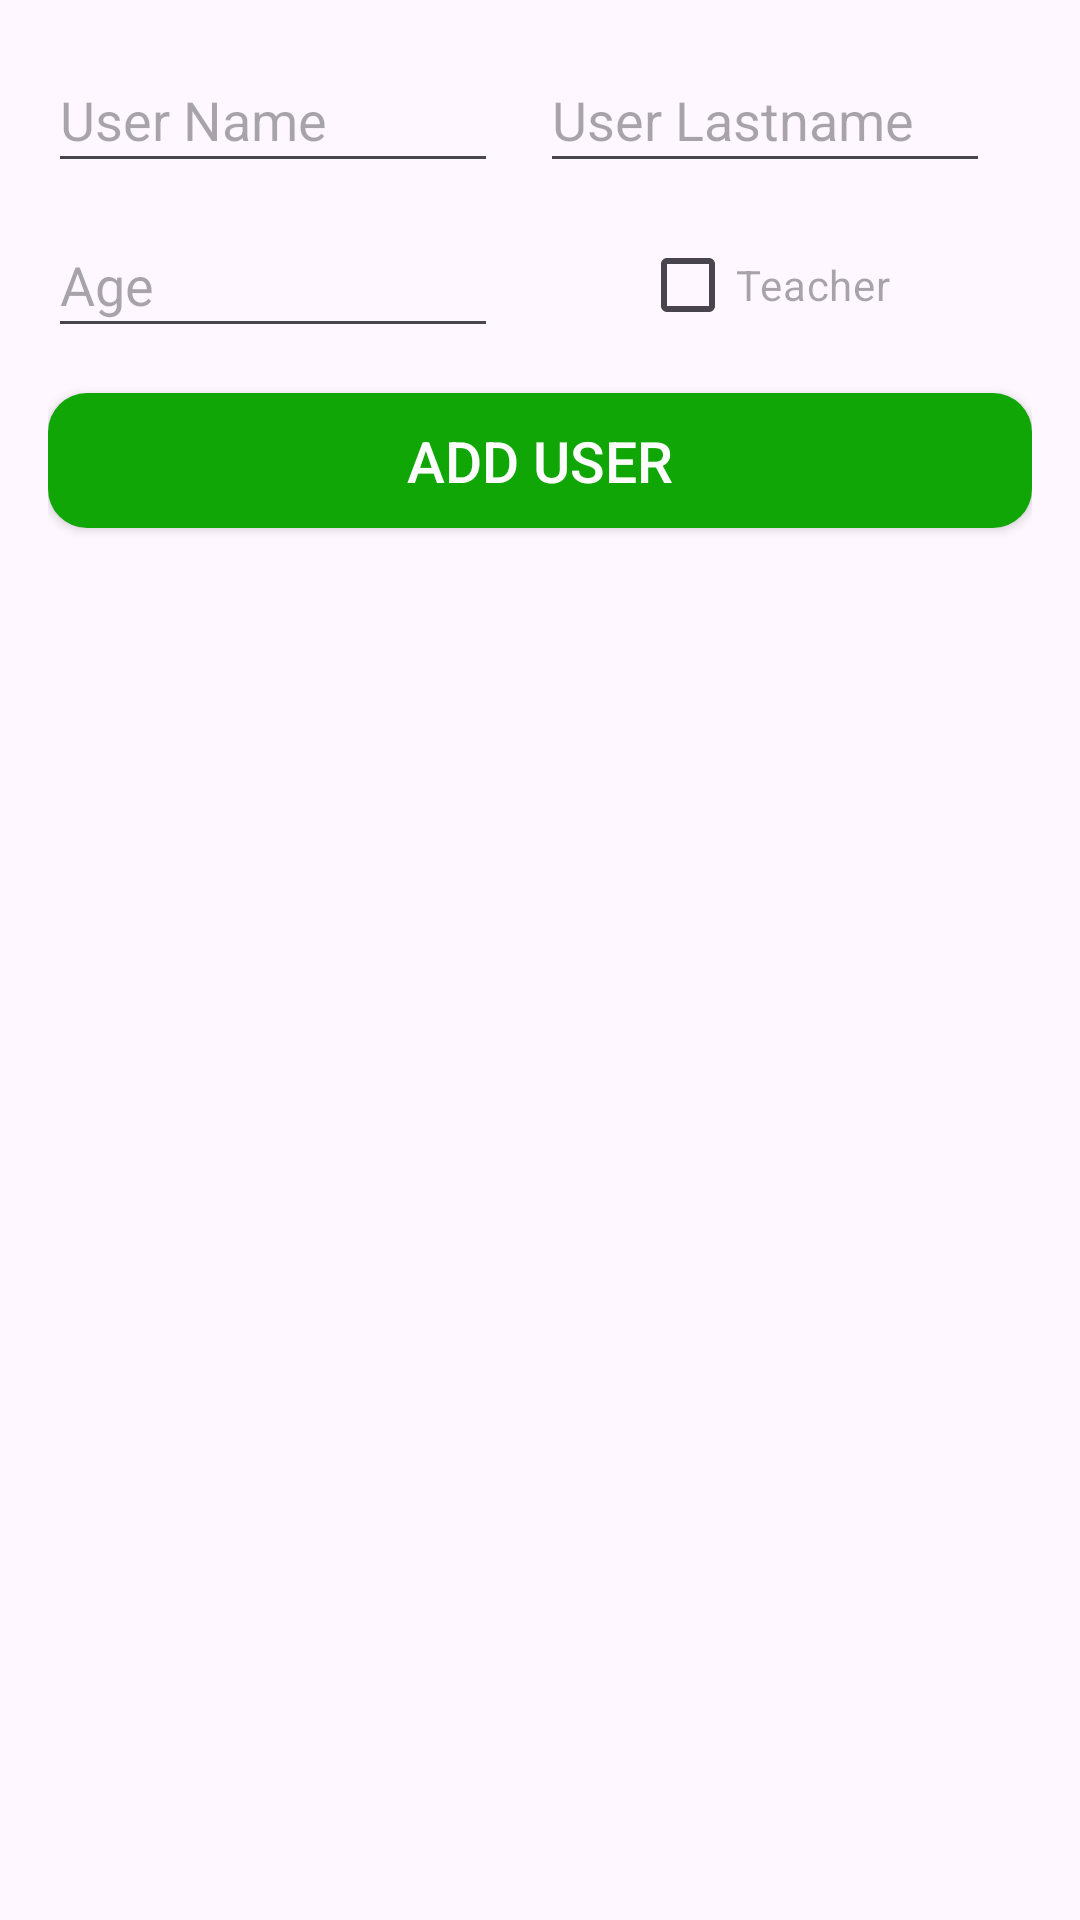

Write the Android layout XML for this screen, with the resource values it uses.
<!-- AndroidManifest.xml: application theme Theme.Exercise_14 -->
<!-- res/layout/fragment_registration.xml -->
<?xml version="1.0" encoding="utf-8"?>
<androidx.constraintlayout.widget.ConstraintLayout xmlns:android="http://schemas.android.com/apk/res/android"
    xmlns:app="http://schemas.android.com/apk/res-auto"
    xmlns:tools="http://schemas.android.com/tools"
    android:layout_width="match_parent"
    android:layout_height="match_parent"
    android:padding="16dp"
    tools:context=".registration.RegistrationFragment">

    <androidx.appcompat.widget.AppCompatEditText
        android:id="@+id/etName"
        android:layout_width="150dp"
        android:layout_height="45dp"
        android:hint="@string/user_name"
        app:layout_constraintStart_toStartOf="parent"
        app:layout_constraintTop_toTopOf="parent" />

    <androidx.appcompat.widget.AppCompatEditText
        android:id="@+id/etLastname"
        android:layout_width="150dp"
        android:layout_height="45dp"
        android:hint="@string/user_lastname"
        app:layout_constraintEnd_toEndOf="parent"
        app:layout_constraintStart_toEndOf="@id/etName"
        app:layout_constraintTop_toTopOf="parent" />

    <androidx.appcompat.widget.AppCompatEditText
        android:id="@+id/etAge"
        android:layout_width="150dp"
        android:layout_height="45dp"
        android:layout_marginTop="10dp"
        android:hint="@string/age"
        app:layout_constraintStart_toStartOf="parent"
        app:layout_constraintTop_toBottomOf="@id/etName" />

    <androidx.appcompat.widget.AppCompatCheckBox
        android:id="@+id/checkbox"
        android:layout_marginTop="10dp"
        android:hint="@string/teacher"
        android:layout_width="wrap_content"
        android:layout_height="wrap_content"
        app:layout_constraintStart_toEndOf="@id/etAge"
        app:layout_constraintTop_toBottomOf="@id/etLastname"
        app:layout_constraintEnd_toEndOf="parent"
        />

    <androidx.appcompat.widget.AppCompatButton
        android:id="@+id/btnAddUser"
        android:layout_marginTop="15dp"
        android:text="@string/add_user"
        android:textColor="@color/white"
        android:textSize="19sp"
        android:layout_width="match_parent"
        android:layout_height="45dp"
        android:background="@drawable/add_user_style"
        app:layout_constraintStart_toStartOf="parent"
        app:layout_constraintEnd_toEndOf="parent"
        app:layout_constraintTop_toBottomOf="@id/etAge"
        />

    <androidx.recyclerview.widget.RecyclerView
        android:layout_marginTop="15dp"
        android:id="@+id/userRecycler"
        android:layout_width="match_parent"
        android:layout_height="wrap_content"
        app:layout_constraintStart_toStartOf="parent"
        app:layout_constraintEnd_toEndOf="parent"
        app:layout_constraintTop_toBottomOf="@id/btnAddUser"
        tools:listitem="@layout/item_user_teacher"

        />

</androidx.constraintlayout.widget.ConstraintLayout>
<!-- res/layout/item_user_teacher.xml (included above) -->
<?xml version="1.0" encoding="utf-8"?>
<LinearLayout xmlns:android="http://schemas.android.com/apk/res/android"
    android:layout_width="match_parent"
    android:orientation="vertical"
    android:layout_height="wrap_content">

    <androidx.appcompat.widget.AppCompatTextView
        android:id="@+id/tvUserName"
        android:text="Dato"
        android:textSize="43sp"
        android:maxLines="1"
        android:layout_width="match_parent"
        android:layout_height="wrap_content"/>

    <androidx.appcompat.widget.AppCompatTextView
        android:id="@+id/tvUserLastName"
        android:layout_marginTop="10dp"
        android:text="Purceladze"
        android:textSize="43sp"
        android:maxLines="1"
        android:layout_width="match_parent"
        android:layout_height="wrap_content"/>

    <androidx.appcompat.widget.AppCompatTextView
        android:id="@+id/tvUserAge"
        android:layout_marginTop="10dp"
        android:text="25"
        android:textSize="43sp"
        android:maxLines="1"
        android:layout_width="match_parent"
        android:layout_height="wrap_content"/>

    <androidx.appcompat.widget.AppCompatTextView
        android:id="@+id/tvUserStatus"
        android:layout_marginTop="10dp"
        android:text="Teacher"
        android:textSize="43sp"
        android:maxLines="1"
        android:layout_width="match_parent"
        android:layout_height="wrap_content"/>


    <LinearLayout
        android:layout_width="match_parent"
        android:layout_gravity="center"
        android:layout_height="wrap_content">

        <androidx.appcompat.widget.AppCompatButton
            android:text="@string/update_user"
            android:layout_width="0dp"
            android:id="@+id/userUpdate"
            android:background="@drawable/add_user_style"
            android:textColor="@color/white"
            android:layout_weight="1"
            android:layout_height="wrap_content" />

        <androidx.appcompat.widget.AppCompatButton
            android:background="@drawable/delete_user_style"
            android:text="@string/delete_user"
            android:textColor="@color/white"
            android:id="@+id/userDelete"
            android:layout_width="0dp"
            android:layout_weight="1"
            android:layout_height="wrap_content" />

    </LinearLayout>

</LinearLayout>
<!-- resources referenced by this layout -->
<resources>
  <color name="white">#FFFFFFFF</color>
  <!-- drawable add_user_style (drawable) -->
  <?xml version="1.0" encoding="utf-8"?>
  <shape xmlns:android="http://schemas.android.com/apk/res/android" android:shape="rectangle">
      <solid android:color="@color/green"/>
      <corners android:radius="13dp"/>
  </shape>
  <!-- drawable delete_user_style (drawable) -->
  <?xml version="1.0" encoding="utf-8"?>
  <shape xmlns:android="http://schemas.android.com/apk/res/android" android:shape="rectangle">
      <solid android:color="@color/red"/>
      <corners android:radius="13dp"/>
  </shape>
  <string name="add_user">Add User</string>
  <string name="age">Age</string>
  <string name="delete_user">delete user</string>
  <string name="teacher">Teacher</string>
  <string name="update_user">update user</string>
  <string name="user_lastname">User Lastname</string>
  <string name="user_name">User Name</string>
  <style name="Theme.Exercise_14" parent="Base.Theme.Exercise_14" />
  <color name="green">#10A606</color>
  <color name="red">#BD0909</color>
  <style name="Base.Theme.Exercise_14" parent="Theme.Material3.DayNight.NoActionBar">
          
          
      </style>
</resources>
